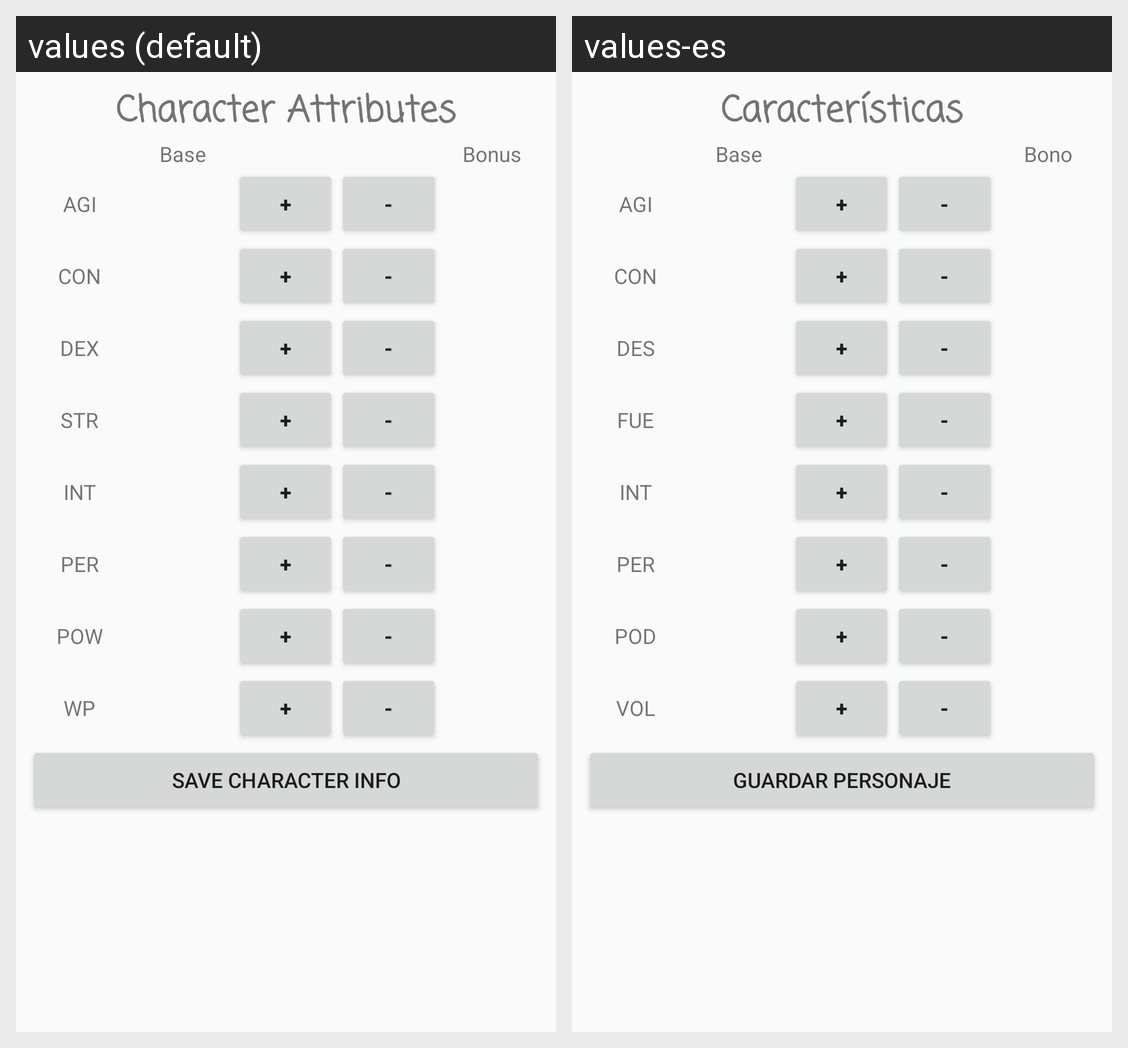

The Android screen above is rendered under two locales of the same app. Produce the string resources it draws, with the default and per-locale values.
Android screen res/layout/activity_abf__char_gen__characteristics.xml rendered under 2 locales, left to right: values (default), values-es. Device: Nexus 5 (rendered at 1080×1920; each locale shown at half size, 540×960, under a caption strip naming it); theme AppTheme.
Strings drawn on this screen, with the default value and each locale's value (text and hints the layout hard-codes, and strings that could not be matched under every locale, appear in the picture but are not listed):

character_attributes
  values: Character Attributes
  values-es: Características

base
  values: Base
  values-es: Base

bonus
  values: Bonus
  values-es: Bono

agi_att
  values: AGI
  values-es: AGI

con_att
  values: CON
  values-es: CON

dex_att
  values: DEX
  values-es: DES

str_att
  values: STR
  values-es: FUE

int_att
  values: INT
  values-es: INT

per_att
  values: PER
  values-es: PER

pow_att
  values: POW
  values-es: POD

wp_att
  values: WP
  values-es: VOL

save_character_info
  values: Save Character Info
  values-es: Guardar Personaje
